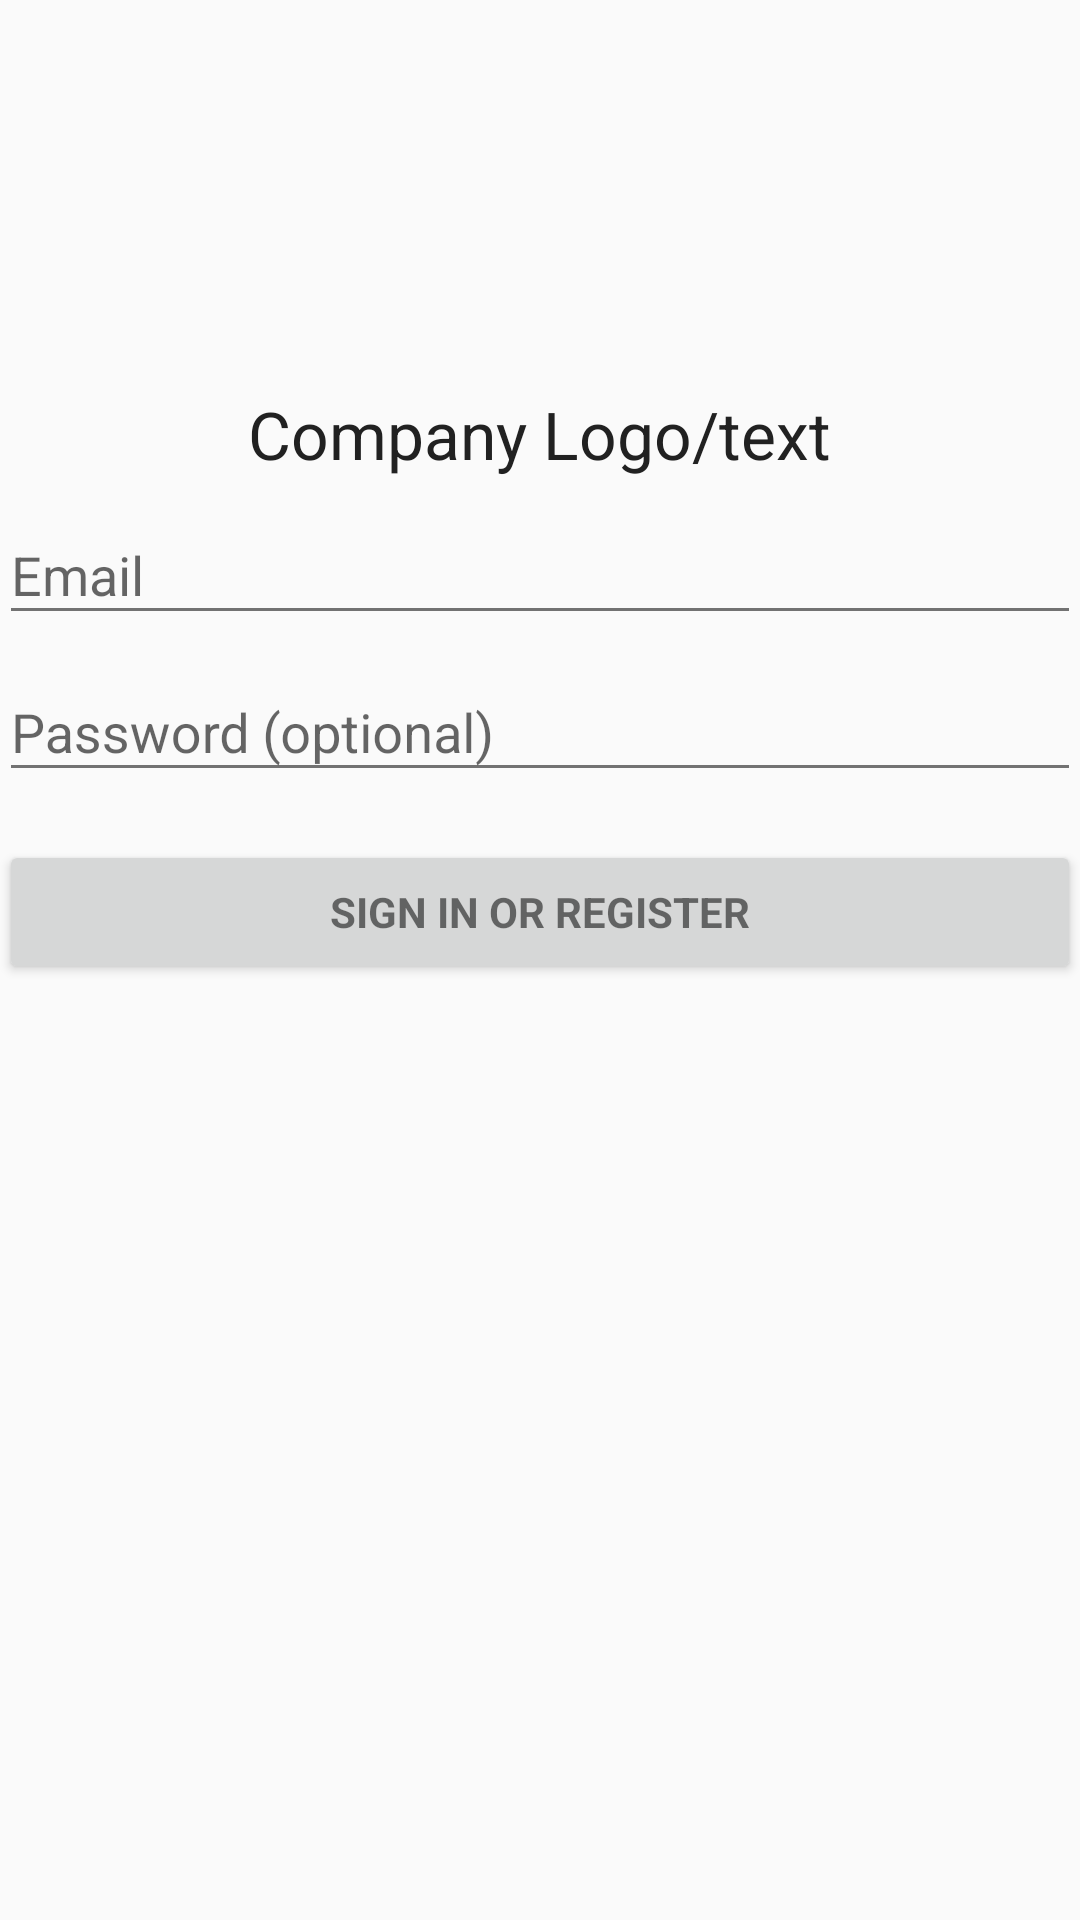

Write the Android layout XML for this screen, with the resource values it uses.
<!-- AndroidManifest.xml: application theme AppTheme -->
<!-- res/layout/activity_login.xml -->
<LinearLayout xmlns:android="http://schemas.android.com/apk/res/android"
    xmlns:tools="http://schemas.android.com/tools"
    android:layout_width="match_parent"
    android:layout_height="match_parent"
    android:gravity="center_horizontal"
    android:orientation="vertical"
    android:paddingBottom="@dimen/activity_vertical_margin"
    android:paddingLeft="@dimen/activity_horizontal_margin"
    android:paddingRight="@dimen/activity_horizontal_margin"
    android:paddingTop="@dimen/activity_vertical_margin"
    tools:context="com.w3effects.designlibrary.LoginActivity">

    
    <ProgressBar
        android:id="@+id/login_progress"
        style="?android:attr/progressBarStyleLarge"
        android:layout_width="wrap_content"
        android:layout_height="wrap_content"
        android:layout_marginBottom="8dp"
        android:visibility="gone" />

    <ScrollView
        android:id="@+id/login_form"
        android:layout_width="match_parent"
        android:layout_height="match_parent"
        android:paddingTop="130dp">

        <LinearLayout
            android:id="@+id/email_login_form"
            android:layout_width="match_parent"
            android:layout_height="wrap_content"
            android:orientation="vertical">

            <TextView
                android:layout_width="wrap_content"
                android:layout_height="wrap_content"
                android:textAppearance="?android:attr/textAppearanceLarge"
                android:text="Company Logo/text"
                android:id="@+id/textView"
                android:layout_gravity="center_horizontal" />

            <android.support.design.widget.TextInputLayout
                android:layout_width="match_parent"
                android:layout_height="wrap_content">

                <AutoCompleteTextView
                    android:id="@+id/email"
                    android:layout_width="match_parent"
                    android:layout_height="wrap_content"
                    android:hint="@string/prompt_email"
                    android:inputType="textEmailAddress"
                    android:maxLines="1"
                    android:singleLine="true" />

            </android.support.design.widget.TextInputLayout>

            <android.support.design.widget.TextInputLayout
                android:layout_width="match_parent"
                android:layout_height="wrap_content">

                <EditText
                    android:id="@+id/password"
                    android:layout_width="match_parent"
                    android:layout_height="wrap_content"
                    android:hint="@string/prompt_password"
                    android:imeActionId="@+id/login"
                    android:imeActionLabel="@string/action_sign_in_short"
                    android:imeOptions="actionUnspecified"
                    android:inputType="textPassword"
                    android:maxLines="1"
                    android:singleLine="true" />

            </android.support.design.widget.TextInputLayout>

            <Button
                android:id="@+id/email_sign_in_button"
                style="?android:textAppearanceSmall"
                android:layout_width="match_parent"
                android:layout_height="wrap_content"
                android:layout_marginTop="16dp"
                android:text="@string/action_sign_in"
                android:textStyle="bold" />

        </LinearLayout>
    </ScrollView>
</LinearLayout>
<!-- resources referenced by this layout -->
<resources>
  <string name="action_sign_in">Sign in or register</string>
  <string name="action_sign_in_short">Sign in</string>
  <string name="prompt_email">Email</string>
  <string name="prompt_password">Password (optional)</string>
  <style name="AppTheme" parent="Theme.AppCompat.Light.NoActionBar">
          
          <item name="colorPrimary">@color/primary</item>
          <item name="colorPrimaryDark">@color/primary_dark</item>
          <item name="colorAccent">@color/accent</item>
          <item name="android:textColorPrimary">@color/primary_text</item>
          <item name="android:textColorSecondary">@color/secondary_text</item>
  
  
      </style>
  <color name="primary">#3F51B5</color>
  <color name="primary_dark">#303F9F</color>
  <color name="accent">#7C4DFF</color>
  <color name="primary_text">#212121</color>
  <color name="secondary_text">#727272</color>
</resources>
